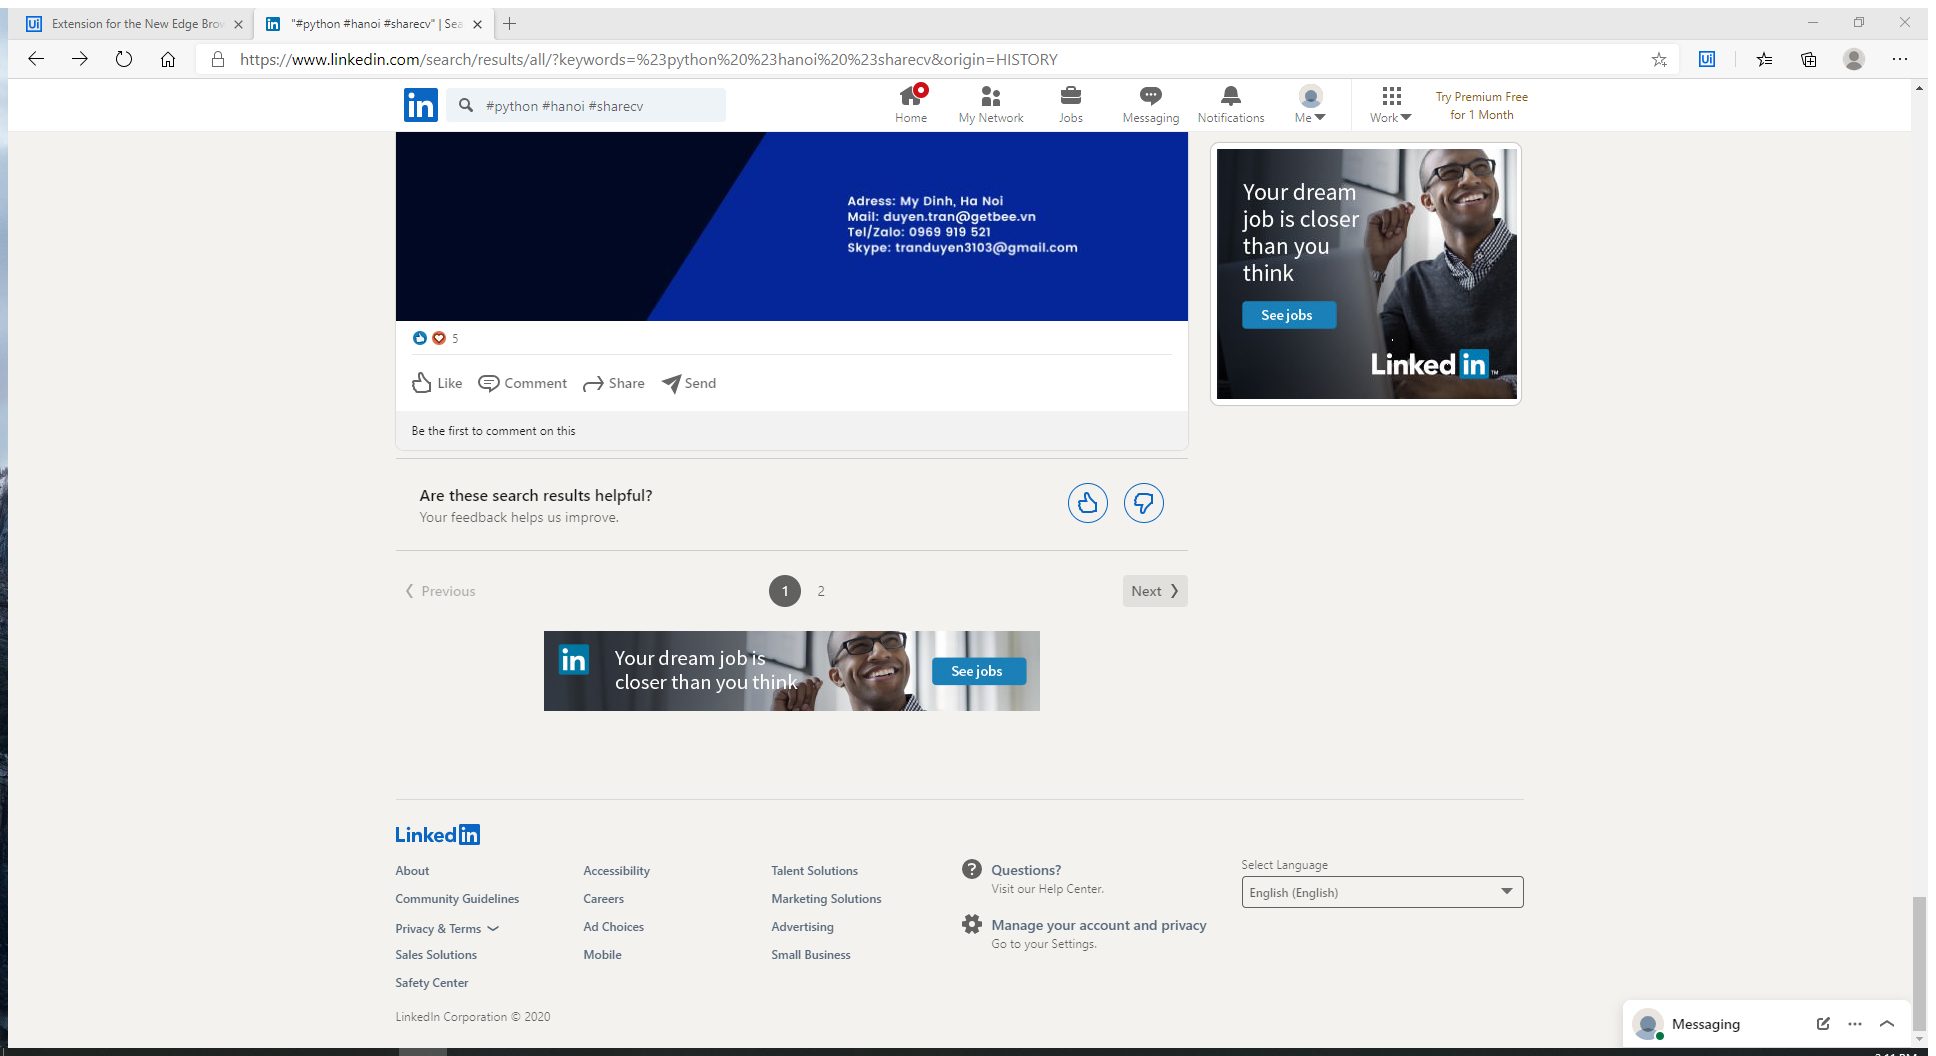
Task: Get_CV_From_LinkedIn
Workflow: Sequence1

Step 1: Attach Browser 'pythonhan Page' in window '"#python #hanoi #sharecv" | Search | LinkedIn' (msedge.exe)

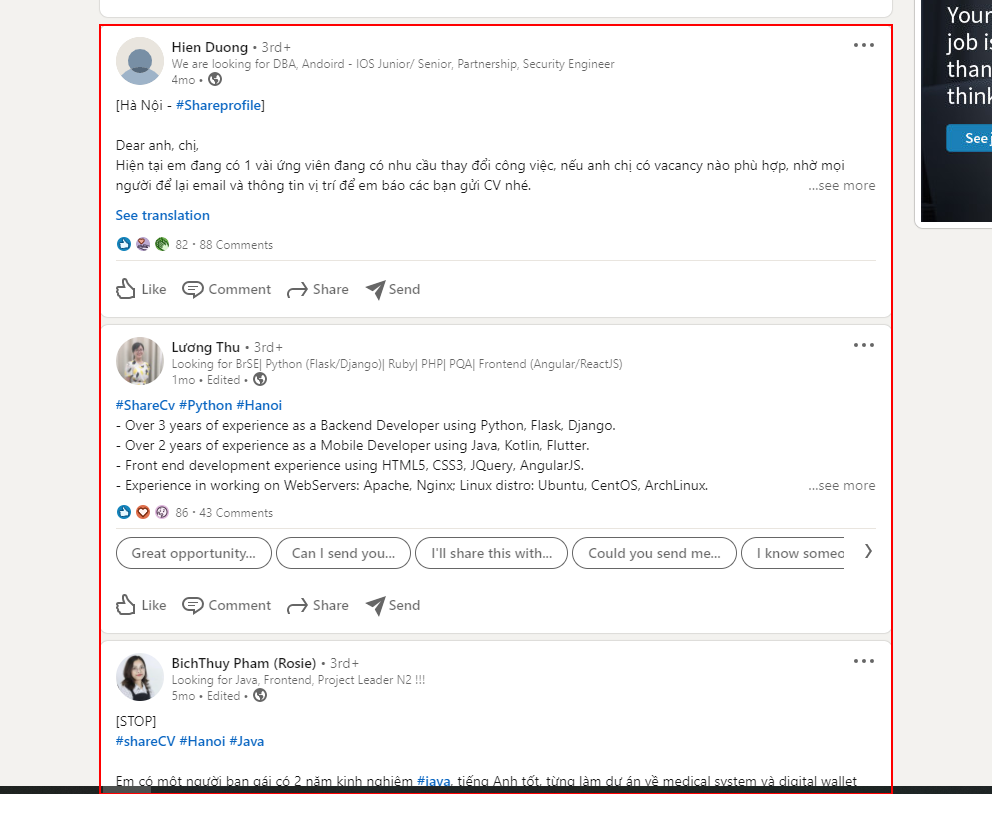
Step 2: get-text from the list

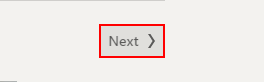
Step 3: find the button in window '"#python #hanoi #sharecv" | Search | LinkedIn' (msedge.exe)

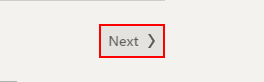
Step 4: click on the button in window '"#python #hanoi #sharecv" | Search | LinkedIn' (msedge.exe)

Step 5: Attach Browser 'pythonhan Page' in window '"#python #hanoi #sharecv" | Search | LinkedIn' (msedge.exe) (same screen as step 1)

Step 6: get-text from the list (same screen as step 2)

Step 7: find the button in window '"#python #hanoi #sharecv" | Search | LinkedIn' (msedge.exe) (same screen as step 3)